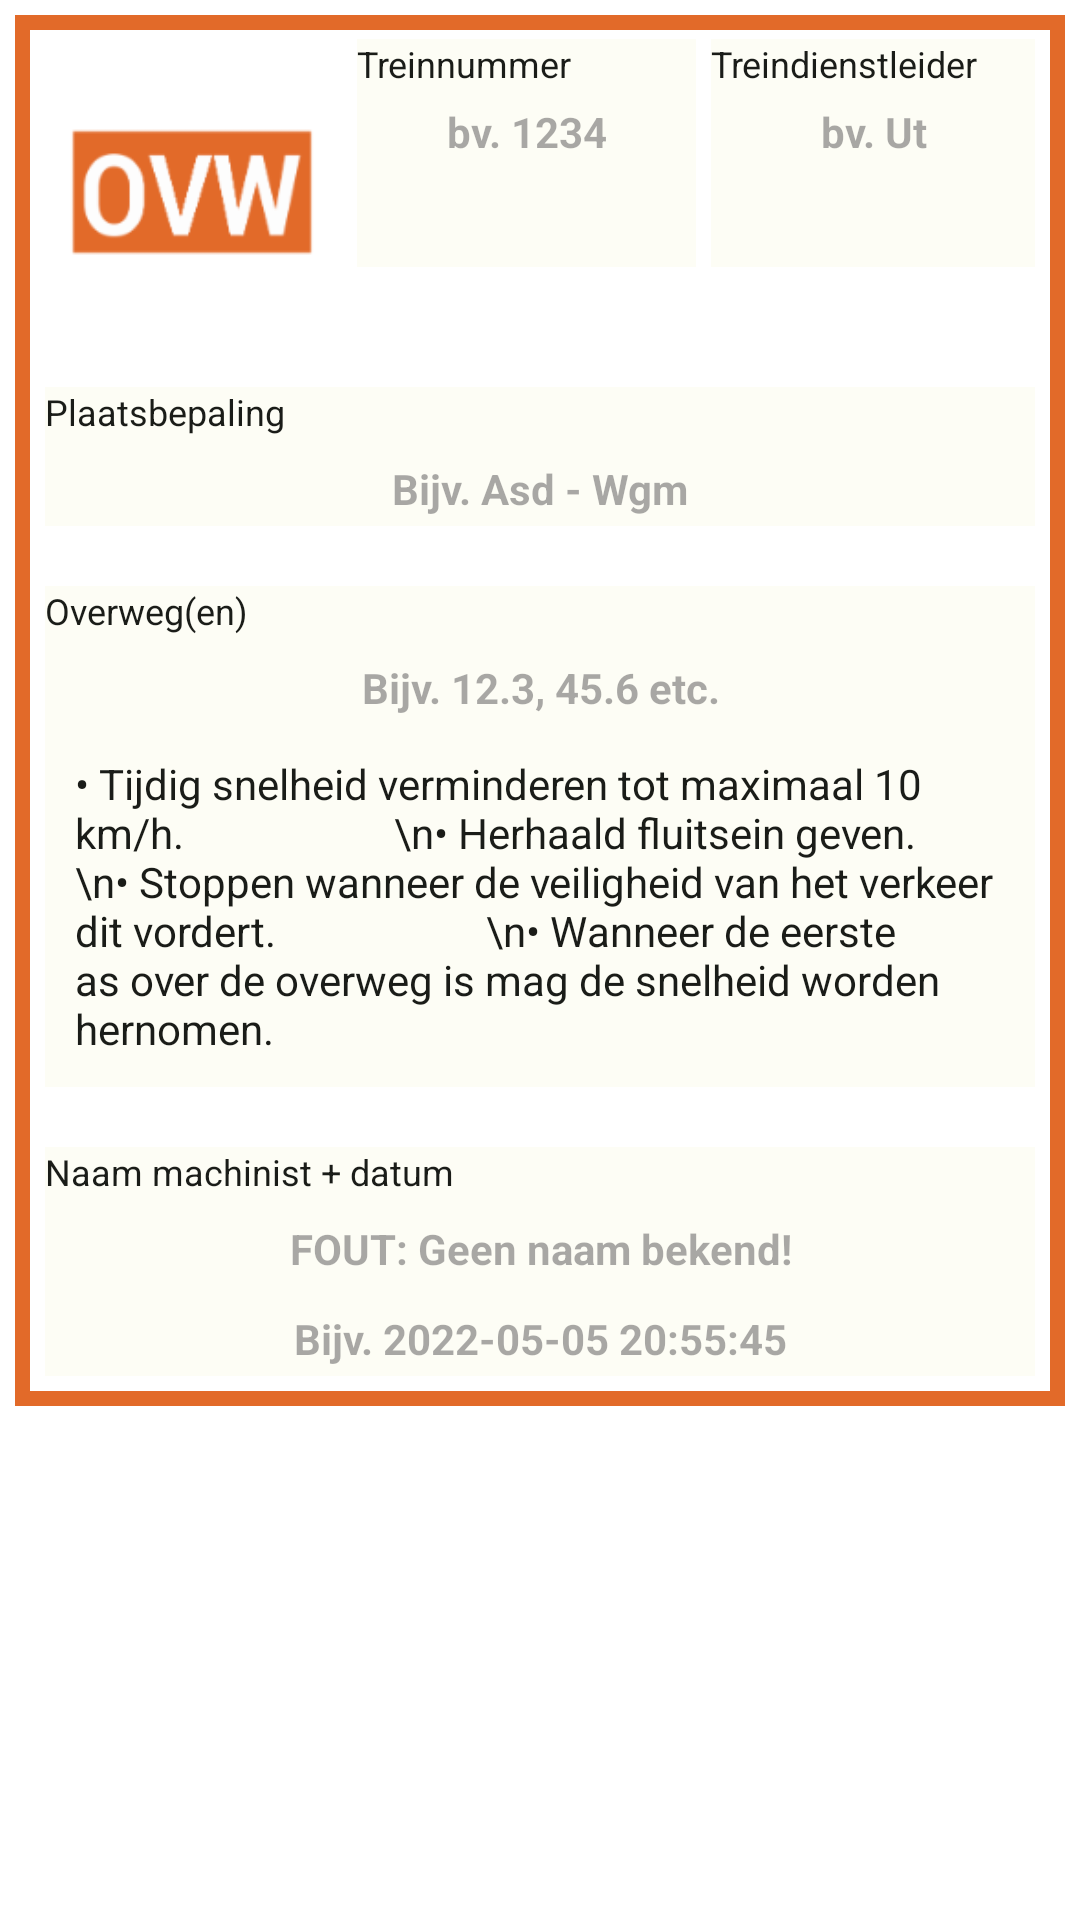

Here is an Android app screen rendered from its layout file. Give the layout XML and the strings, colors and styles it references.
<!-- AndroidManifest.xml: application theme Theme.MijnAanwijzingen -->
<!-- res/layout/ovw_view.xml -->
<?xml version="1.0" encoding="utf-8"?>
<ScrollView xmlns:android="http://schemas.android.com/apk/res/android"
    android:layout_width="fill_parent"
    android:layout_height="fill_parent"
    android:background="?attr/colorBackgroundFloating"
    >

    <androidx.constraintlayout.widget.ConstraintLayout xmlns:android="http://schemas.android.com/apk/res/android"
        xmlns:app="http://schemas.android.com/apk/res-auto"
        xmlns:tools="http://schemas.android.com/tools"
        android:layout_width="match_parent"
        android:layout_height="wrap_content"
        android:layout_margin="5dp"
        tools:layout_editor_absoluteX="-1dp"
        tools:layout_editor_absoluteY="0dp">


        <LinearLayout
            android:layout_width="match_parent"
            android:layout_height="match_parent"
            android:foregroundGravity="center"
            android:background="@drawable/border_ovw"
            android:gravity="center"
            android:orientation="vertical">

            <LinearLayout
                android:layout_width="match_parent"
                android:layout_height="wrap_content"
                android:orientation="horizontal">

                <ImageView
                    android:id="@+id/imageViewAanwijzing"
                    android:layout_width="110dp"
                    android:layout_height="110dp"
                    android:layout_marginStart="4dp"
                    android:layout_marginTop="4dp"
                    app:srcCompat="@drawable/ic_aanwovw" />

                <LinearLayout
                    android:layout_width="match_parent"
                    android:layout_height="wrap_content"
                    android:layout_marginRight="10dp"
                    android:orientation="vertical">

                    <LinearLayout
                        android:layout_width="match_parent"
                        android:layout_height="wrap_content"
                        android:orientation="horizontal">

                        <LinearLayout
                            android:id="@+id/linearLayout"
                            android:layout_width="match_parent"
                            android:layout_height="76dp"
                            android:layout_marginTop="8dp"
                            android:layout_weight="1"
                            android:background="?attr/colorSurface"
                            android:gravity="center_horizontal"
                            android:orientation="vertical">

                            <TextView
                                android:id="@+id/textViewTrNr"
                                android:layout_width="match_parent"
                                android:layout_height="wrap_content"
                                android:textColor="?attr/colorOnBackground"
                                android:text="Treinnummer"
                                android:textSize="12sp" />

                            <TextView
                                android:id="@+id/editTextTrNr"
                                android:layout_width="match_parent"
                                android:layout_height="wrap_content"
                                android:ems="10"
                                android:gravity="center"
                                android:hint="bv. 1234"
                                android:inputType="textPersonName"
                                android:paddingTop="5sp"
                                android:textColor="?attr/colorOnBackground"
                                android:textStyle="bold" />

                        </LinearLayout>

                        <LinearLayout
                            android:layout_width="match_parent"
                            android:layout_height="76dp"
                            android:layout_marginLeft="5dp"
                            android:layout_marginTop="8dp"
                            android:layout_weight="1"
                            android:background="?attr/colorSurface"
                            android:gravity="center_horizontal"
                            android:orientation="vertical">

                            <TextView
                                android:id="@+id/textViewtrdl"
                                android:layout_width="match_parent"
                                android:layout_height="wrap_content"
                                android:textColor="?attr/colorOnBackground"
                                android:text="Treindienstleider"
                                android:textSize="12sp" />

                            <TextView
                                android:id="@+id/editTextTrdl"
                                android:layout_width="match_parent"
                                android:layout_height="wrap_content"
                                android:ems="10"
                                android:gravity="center"
                                android:hint="bv. Ut"
                                android:inputType="textPersonName"
                                android:paddingTop="5sp"
                                android:textColor="?attr/colorOnBackground"
                                android:textStyle="bold" />

                        </LinearLayout>

                    </LinearLayout>

                </LinearLayout>

            </LinearLayout>

            <LinearLayout
                android:layout_width="match_parent"
                android:layout_height="wrap_content"
                android:layout_margin="10dp"
                android:background="?attr/colorSurface"
                android:orientation="vertical">

                <TextView
                    android:id="@+id/textView3"
                    android:layout_width="match_parent"
                    android:layout_height="wrap_content"
                    android:textColor="?attr/colorOnBackground"
                    android:text="Plaatsbepaling"
                    android:textSize="12sp" />

                <TextView
                    android:id="@+id/editTextLocation"
                    android:layout_width="match_parent"
                    android:layout_height="30sp"
                    android:ems="10"
                    android:gravity="center"
                    android:hint="Bijv. Asd - Wgm"
                    android:inputType="textPersonName"
                    android:paddingTop="5sp"
                    android:textColor="?attr/colorOnBackground"
                    android:textStyle="bold" />
            </LinearLayout>

            <LinearLayout
                android:layout_width="match_parent"
                android:layout_height="wrap_content"
                android:layout_margin="10dp"
                android:background="?attr/colorSurface"
                android:orientation="vertical">

                <TextView
                    android:id="@+id/textView4"
                    android:layout_width="match_parent"
                    android:layout_height="wrap_content"
                    android:textColor="?attr/colorOnBackground"
                    android:text="Overweg(en)"
                    android:textSize="12sp" />

                <TextView
                    android:id="@+id/editTextCrossings"
                    android:layout_width="match_parent"
                    android:layout_height="30sp"
                    android:ems="10"
                    android:gravity="center"
                    android:hint="Bijv. 12.3, 45.6 etc."
                    android:inputType="textPersonName"
                    android:paddingTop="5sp"
                    android:textColor="?attr/colorOnBackground"
                    android:textStyle="bold" />

                <TextView
                    android:id="@+id/textView6"
                    android:layout_width="match_parent"
                    android:layout_height="wrap_content"
                    android:layout_margin="10dp"
                    android:gravity="start"
                    android:text="• Tijdig snelheid verminderen tot maximaal 10 km/h.
                    \n• Herhaald fluitsein geven.
                    \n• Stoppen wanneer de veiligheid van het verkeer dit vordert.
                    \n• Wanneer de eerste as over de overweg is mag de snelheid worden hernomen."
                    android:textColor="?attr/colorOnBackground"
                    android:textSize="14sp" />

            </LinearLayout>

            <LinearLayout
                android:layout_width="match_parent"
                android:layout_height="match_parent"
                android:layout_margin="10dp"
                android:background="?attr/colorSurface"
                android:orientation="vertical">

                <TextView
                    android:id="@+id/textView10"
                    android:layout_width="match_parent"
                    android:layout_height="wrap_content"
                    android:textColor="?attr/colorOnBackground"
                    android:text="Naam machinist + datum"
                    android:textSize="12sp" />

                <TextView
                    android:id="@+id/editTextNameDriver"
                    android:layout_width="match_parent"
                    android:layout_height="30sp"
                    android:ems="10"
                    android:gravity="center"
                    android:hint="FOUT: Geen naam bekend!"
                    android:inputType="textPersonName"
                    android:paddingTop="5sp"
                    android:textColor="?attr/colorOnBackground"
                    android:textStyle="bold" />

                <TextView
                    android:id="@+id/editTextDate"
                    android:layout_width="match_parent"
                    android:layout_height="30sp"
                    android:ems="10"
                    android:gravity="center"
                    android:hint="Bijv. 2022-05-05 20:55:45"
                    android:inputType="textPersonName"
                    android:paddingTop="5sp"
                    android:textColor="?attr/colorOnBackground"
                    android:textStyle="bold" />
            </LinearLayout>
        </LinearLayout>
    </androidx.constraintlayout.widget.ConstraintLayout>
</ScrollView>
<!-- resources referenced by this layout -->
<resources>
  <!-- drawable border_ovw (drawable) -->
  <?xml version="1.0" encoding="utf-8"?>
  <shape xmlns:android="http://schemas.android.com/apk/res/android"
      android:shape="rectangle"
      >
      <stroke
          android:width="5sp"
          android:color="@color/OVW" />
  </shape>
  <color name="OVW">#e26a29</color>
  <color name="md_theme_light_primary">#386A1F</color>
  <color name="md_theme_light_onPrimary">#FFFFFF</color>
  <color name="md_theme_light_primaryContainer">#B8F397</color>
  <color name="md_theme_light_onPrimaryContainer">#072100</color>
  <color name="md_theme_light_secondary">#55624C</color>
  <color name="md_theme_light_onSecondary">#FFFFFF</color>
  <color name="md_theme_light_secondaryContainer">#D9E7CB</color>
  <color name="md_theme_light_onSecondaryContainer">#131F0D</color>
  <color name="md_theme_light_tertiary">#386666</color>
  <color name="md_theme_light_onTertiary">#FFFFFF</color>
  <color name="md_theme_light_tertiaryContainer">#BBEBEC</color>
  <color name="md_theme_light_onTertiaryContainer">#002020</color>
  <color name="md_theme_light_error">#BA1A1A</color>
  <color name="md_theme_light_errorContainer">#FFDAD6</color>
  <color name="md_theme_light_onError">#FFFFFF</color>
  <color name="md_theme_light_onErrorContainer">#410002</color>
  <color name="md_theme_light_background">#FDFDF5</color>
  <color name="md_theme_light_onBackground">#1A1C18</color>
  <color name="md_theme_light_surface">#FDFDF5</color>
  <color name="md_theme_light_onSurface">#1A1C18</color>
  <color name="md_theme_light_surfaceVariant">#EEEEEE</color>
  <color name="md_theme_light_onSurfaceVariant">#FAFAFA</color>
  <color name="md_theme_light_outline">#74796D</color>
  <color name="md_theme_light_inverseOnSurface">#F1F1EA</color>
  <color name="md_theme_light_inverseSurface">#2F312D</color>
  <color name="md_theme_light_inversePrimary">#9DD67D</color>
</resources>
